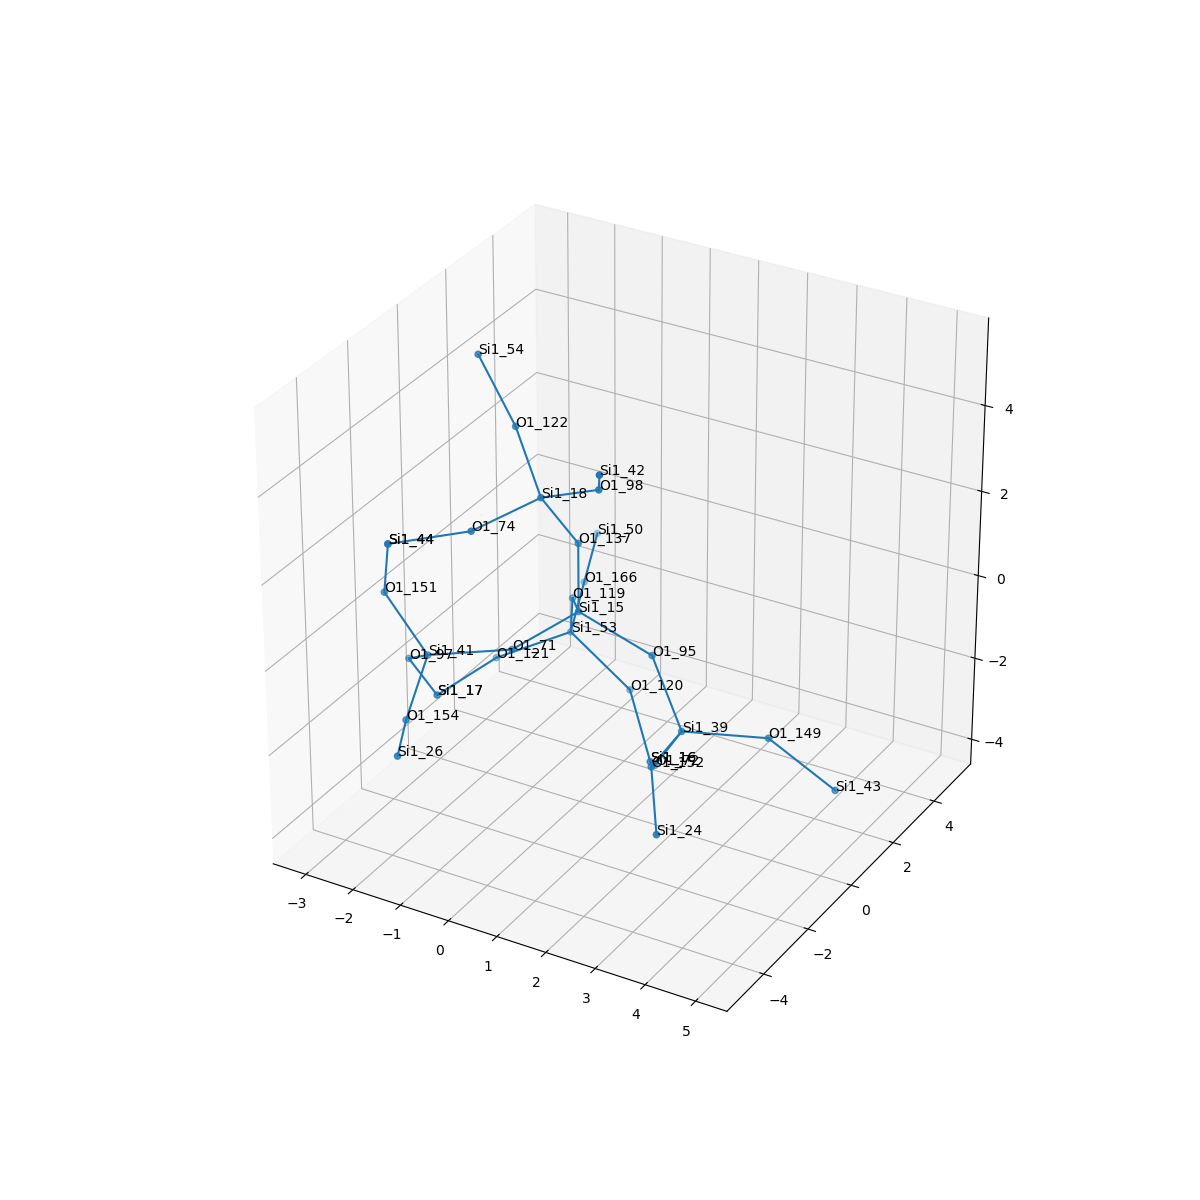

Source data for this figure (header and first rows):
, neighbor_num, isite, atom, x, y, z, front_index
0, 0, 15, Si1, 0.0, 0.0, 0.0, 
1, 1, 137, O1, 0.0, 8.552847072295026e-49, 1.61, 0.0
2, 1, 119, O1, -0.7599, 1.313, -0.5402, 0.0
3, 1, 71, O1, -0.756, -1.316, -0.5374, 0.0
4, 1, 95, O1, 1.517, -2.220446049250313e-16, -0.5387, 0.0
5, 2, 18, Si1, -0.3509, -0.8434, 2.935, 1.0
6, 2, 53, Si1, -1.187, 2.106, -1.875, 2.0
7, 2, 41, Si1, -2.179, -2.018, -0.8143, 3.0
8, 2, 39, Si1, 2.346, -0.4697, -1.837, 4.0
9, 3, 74, O1, -1.122, -2.196, 2.523, 5.0
10, 3, 122, O1, -1.291, 0.03628, 3.902, 5.0
11, 3, 98, O1, 1.009, -1.221, 3.709, 5.0
12, 3, 166, O1, -1.614, 3.608, -1.494, 6.0
13, 3, 120, O1, 0.05785, 2.143, -2.896, 6.0
14, 3, 121, O1, -2.428, 1.352, -2.571, 6.0
15, 3, 151, O1, -2.896, -2.339, 0.591, 7.0
16, 3, 97, O1, -3.105, -1.027, -1.682, 7.0
17, 3, 154, O1, -1.953, -3.39, -1.627, 7.0
18, 3, 72, O1, 1.578, 0.01473, -3.167, 8.0
19, 3, 152, O1, 2.469, -2.075, -1.842, 8.0
20, 3, 149, O1, 3.819, 0.1805, -1.806, 8.0
21, 4, 44, Si1, -2.524, -2.847, 2.073, 9.0
22, 4, 54, Si1, -2.047, 0.03766, 5.324, 10.0
23, 4, 42, Si1, 1.563, -2.352, 4.713, 11.0
24, 4, 50, Si1, -2.042, 5.11, -1.114, 12.0
25, 4, 16, Si1, 0.9037, 1.256, -3.941, 13.0
26, 4, 17, Si1, -2.994, -0.09519, -2.991, 14.0
27, 4, 44, Si1, -2.524, -2.847, 2.073, 15.0
28, 4, 17, Si1, -2.994, -0.09519, -2.991, 16.0
29, 4, 26, Si1, -1.362, -4.885, -1.541, 17.0
30, 4, 16, Si1, 0.9037, 1.256, -3.941, 18.0
31, 4, 24, Si1, 3.163, -3.337, -2.564, 19.0
32, 4, 43, Si1, 5.025, 0.5399, -2.81, 20.0
